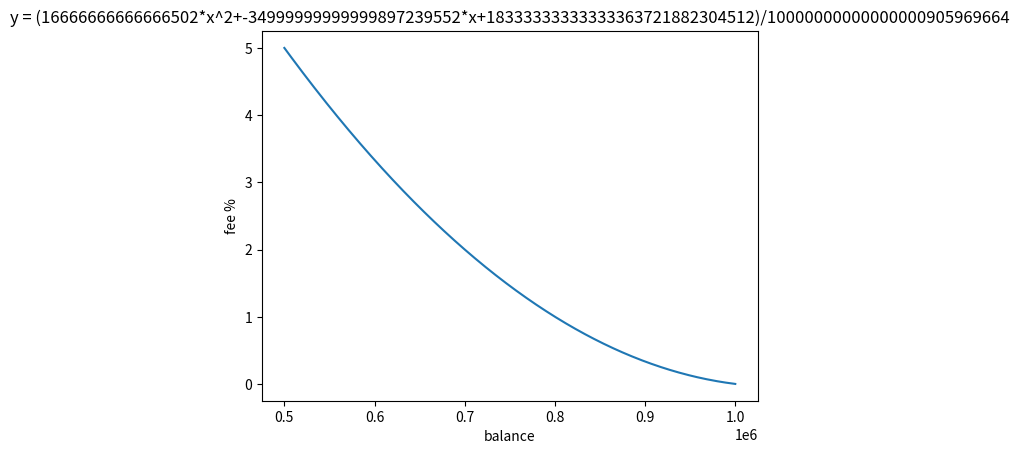

Generate this figure with matplotlib:
#!/usr/bin/env python3
import numpy as np
from matplotlib import pyplot as plt

# not exactly the limits but good enough!
MAX_INT128 = int(1.7e38)
MIN_INT128 = int(-1.7e38)
MAX_INT256 = int(5.7e76)
MIN_INT256 = int(-5.7e76)

BPS_100p = 10000
BPS_1p = 100
BPS_5p = 500

MAX_USDT = 1000000
MAX_USDT_50 = MAX_USDT // 2
MAX_USDT_80 = MAX_USDT*80 // 100


def compute_coefs(points):
    (x1, y1), (x2, y2), (x3, y3) = points
    coefs = np.polyfit((x1, x2, x3), (y1, y2, y3), 2)
    return coefs

def check_overflow(x):
#    assert MIN_INT256 <= x <= MAX_INT256
    assert MIN_INT128 <= x <= MAX_INT128


def compute_poly(x, a, b, c):
    check_overflow(a*x*x)
    check_overflow(b*x)
    y = a*x*x + b*x + c
    check_overflow(y)
    return y


def compute_fee(balance, coefs, coefmult):
    a, b, c = coefs
    assert balance <= MAX_USDT
    if balance < MAX_USDT_50:
        fee = BPS_5p
    elif balance >= MAX_USDT:
        fee = 0
    else:
        fee = compute_poly(balance, a, b, c) // coefmult if coefmult else compute_poly(balance, a, b, c)
    return fee


def plot_2nd(x, y, coefs, coefmult):
    plt.title(f"y = ({coefs[0]}*x^2+{coefs[1]}*x+{coefs[2]})/{coefmult}") 
    plt.xlabel(r"balance") 
    plt.ylabel(r"fee %") 
    plt.plot(x,y) 
    plt.show()

if __name__ == "__main__":
    points = (MAX_USDT, 0), (MAX_USDT_80, BPS_1p), (MAX_USDT_50, BPS_5p)
    coefs = compute_coefs(points)
    coefmult = int(1e25)
    coefs = int(coefs[0] * coefmult), int(coefs[1] * coefmult), int(coefs[2] * coefmult)
    prev = None
    count = 0
    under = 0
    x = []
    y = []
    for i in range(MAX_USDT_50+1):
        f = compute_fee(MAX_USDT-i, coefs, coefmult)
        if f != prev:
            x.append(MAX_USDT-i)
            y.append(f/100)
            print(MAX_USDT-i,f)
            count += 1
            prev = f
        if f < 0:
            under += 1
    print("count of different fee values:", count)
    print("count of fees under 0:", under)
    print("Coefs:", ", ".join(str(c) for c in coefs))
    print("Coef correction number:", coefmult)
    print("Fee for 100%:", compute_fee(MAX_USDT, coefs, coefmult))
    print("Fee for 80%:", compute_fee(MAX_USDT_80, coefs, coefmult))
    print("Fee for 50%:", compute_fee(MAX_USDT_50, coefs, coefmult))
    plot_2nd(x, y, coefs, coefmult)
